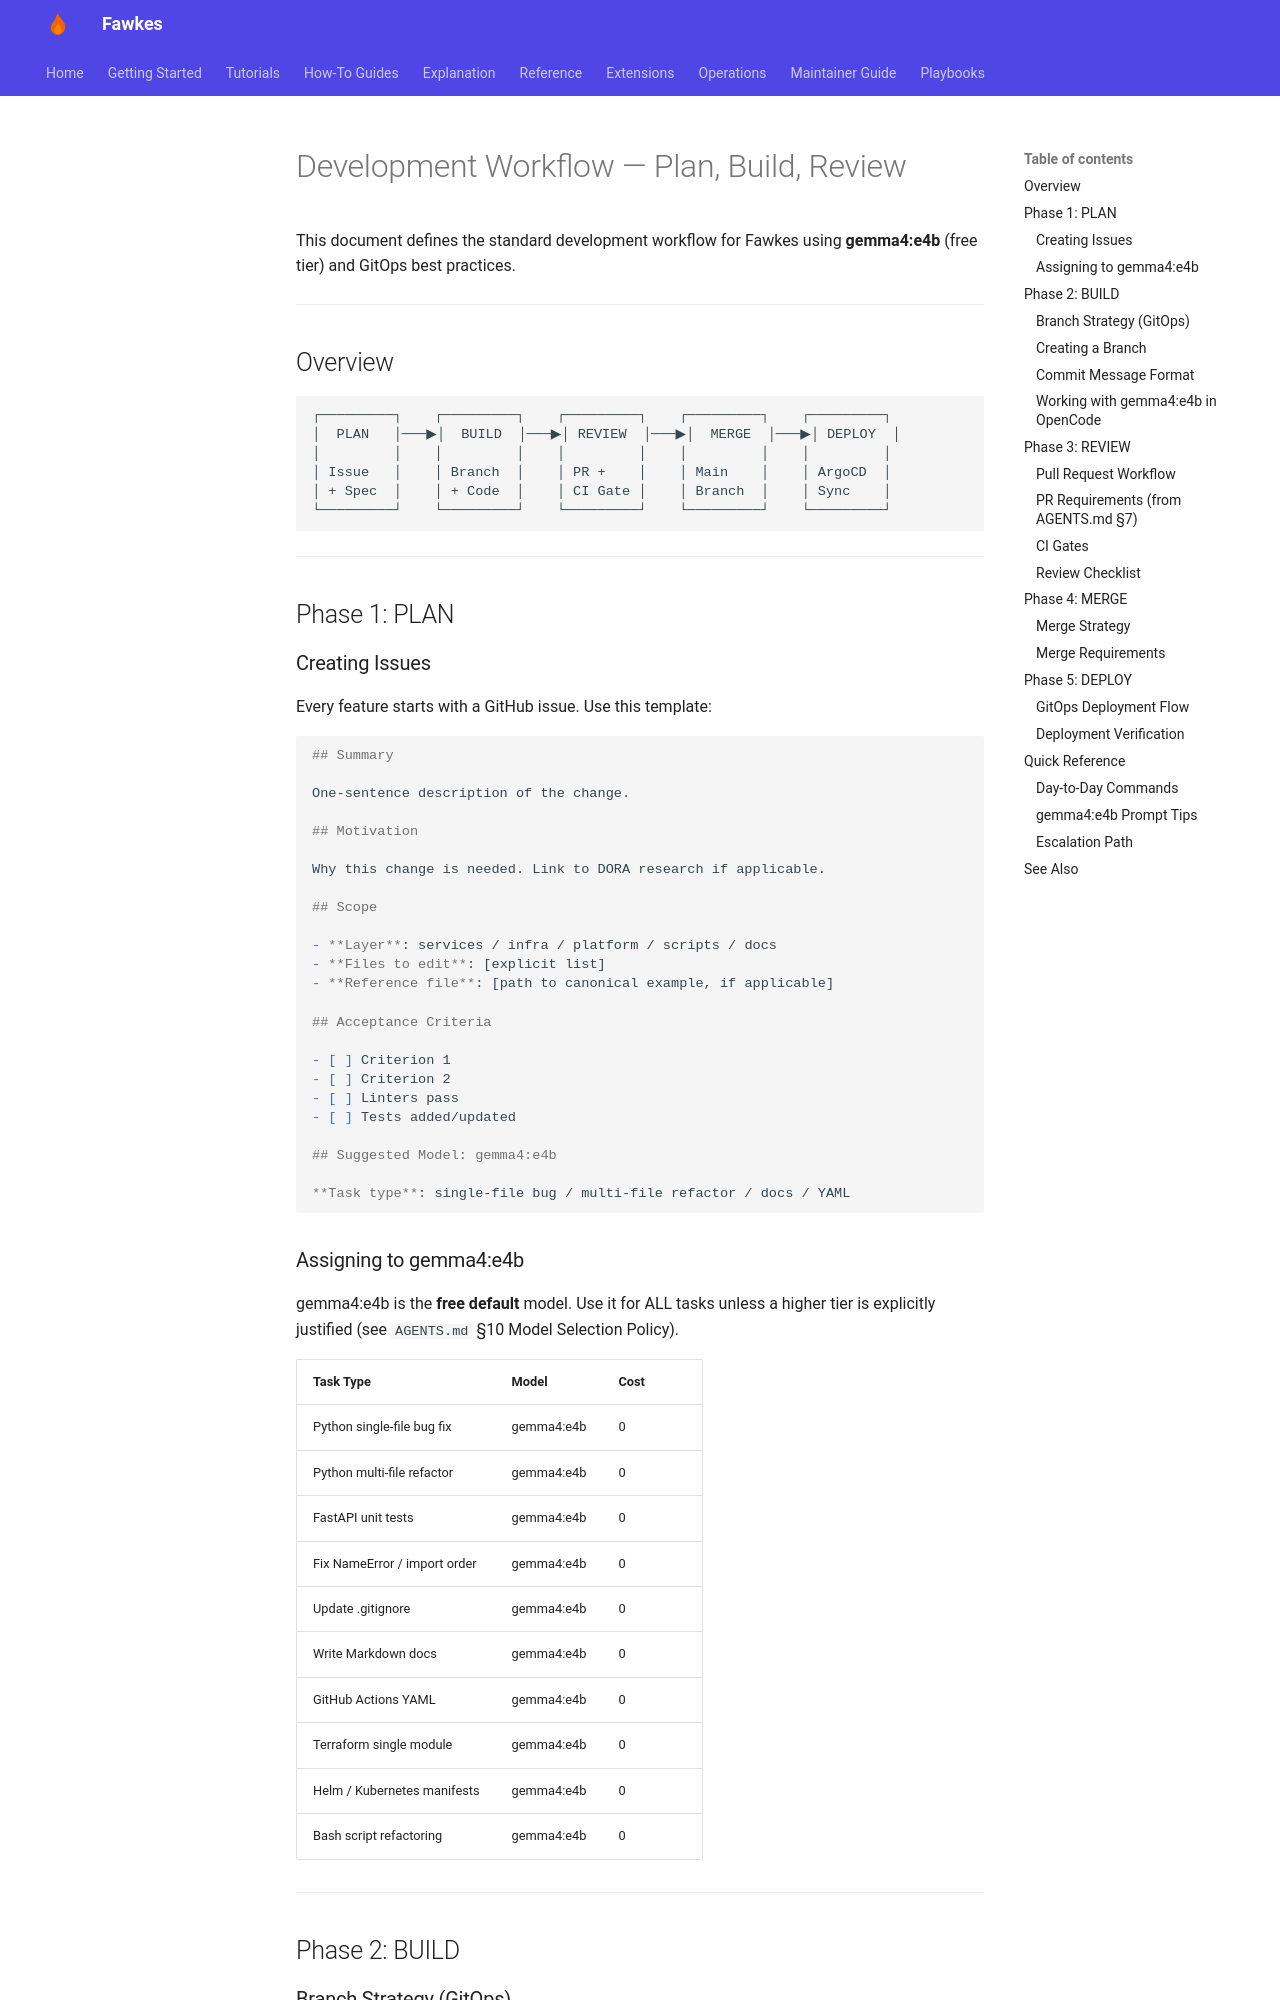

repository: paruff/fawkes · page: DEVELOPMENT_WORKFLOW/index.html · generator: mkdocs

# Development Workflow — Plan, Build, Review

This document defines the standard development workflow for Fawkes using **gemma4:e4b** (free tier) and GitOps best practices.

---

## Overview

```
┌─────────┐    ┌─────────┐    ┌─────────┐    ┌─────────┐    ┌─────────┐
│  PLAN   │───▶│  BUILD  │───▶│ REVIEW  │───▶│  MERGE  │───▶│ DEPLOY  │
│         │    │         │    │         │    │         │    │         │
│ Issue   │    │ Branch  │    │ PR +    │    │ Main    │    │ ArgoCD  │
│ + Spec  │    │ + Code  │    │ CI Gate │    │ Branch  │    │ Sync    │
└─────────┘    └─────────┘    └─────────┘    └─────────┘    └─────────┘
```

---

## Phase 1: PLAN

### Creating Issues

Every feature starts with a GitHub issue. Use this template:

```markdown
## Summary

One-sentence description of the change.

## Motivation

Why this change is needed. Link to DORA research if applicable.

## Scope

- **Layer**: services / infra / platform / scripts / docs
- **Files to edit**: [explicit list]
- **Reference file**: [path to canonical example, if applicable]

## Acceptance Criteria

- [ ] Criterion 1
- [ ] Criterion 2
- [ ] Linters pass
- [ ] Tests added/updated

## Suggested Model: gemma4:e4b

**Task type**: single-file bug / multi-file refactor / docs / YAML
```

### Assigning to gemma4:e4b

gemma4:e4b is the **free default** model. Use it for ALL tasks unless a higher tier is explicitly justified (see `AGENTS.md` §10 Model Selection Policy).

| Task Type                    | Model      | Cost |
| ---------------------------- | ---------- | ---- |
| Python single-file bug fix   | gemma4:e4b | 0    |
| Python multi-file refactor   | gemma4:e4b | 0    |
| FastAPI unit tests           | gemma4:e4b | 0    |
| Fix NameError / import order | gemma4:e4b | 0    |
| Update .gitignore            | gemma4:e4b | 0    |
| Write Markdown docs          | gemma4:e4b | 0    |
| GitHub Actions YAML          | gemma4:e4b | 0    |
| Terraform single module      | gemma4:e4b | 0    |
| Helm / Kubernetes manifests  | gemma4:e4b | 0    |
| Bash script refactoring      | gemma4:e4b | 0    |

---

## Phase 2: BUILD
